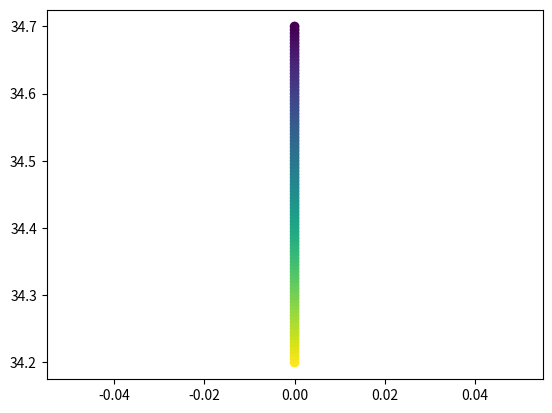

The script that saved this image:
import matplotlib.pyplot as plt
import numpy as np

def colour_map():
    space = np.linspace(34.2, 34.7, 101)
    fig, ax = plt.subplots()

    ax.scatter(np.zeros(101), space, c=space, cmap='viridis_r')

    # plt.show()
    plt.savefig("ColourBar.pdf")





if __name__ == "__main__":
    colour_map()